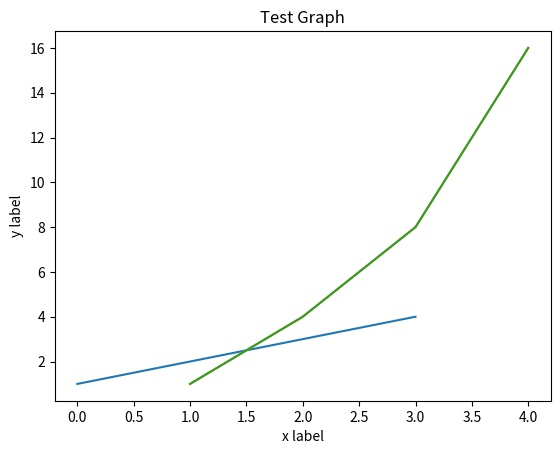

The matplotlib source for this figure:
# matplotlib 연습
import matplotlib.pyplot as plt

# 예제1 : x, y가 같을 때
plt.plot([1, 2, 3, 4])
# plt.show() 위의 plot을 하나의 객체로 인식하여 출력
# 안해주면 다음 plot 그림에 남아있음 -> plt.clf() : 기존 plot 지우기

# 예제2 : x, y과 다를 때
x = [1, 2, 3, 4]
y = [1, 4, 8, 16]
plt.plot(x, y)
plt.show()

# 예제3 : 제목 + 각 축의 설명
plt.plot(x, y)
plt.title("Test Graph")
plt.xlabel("x label")
plt.ylabel("y label")
plt.show()

# 파일로 이미지 저장하기
# plt.show()를 지우기
# plt.savefig('filename.png')